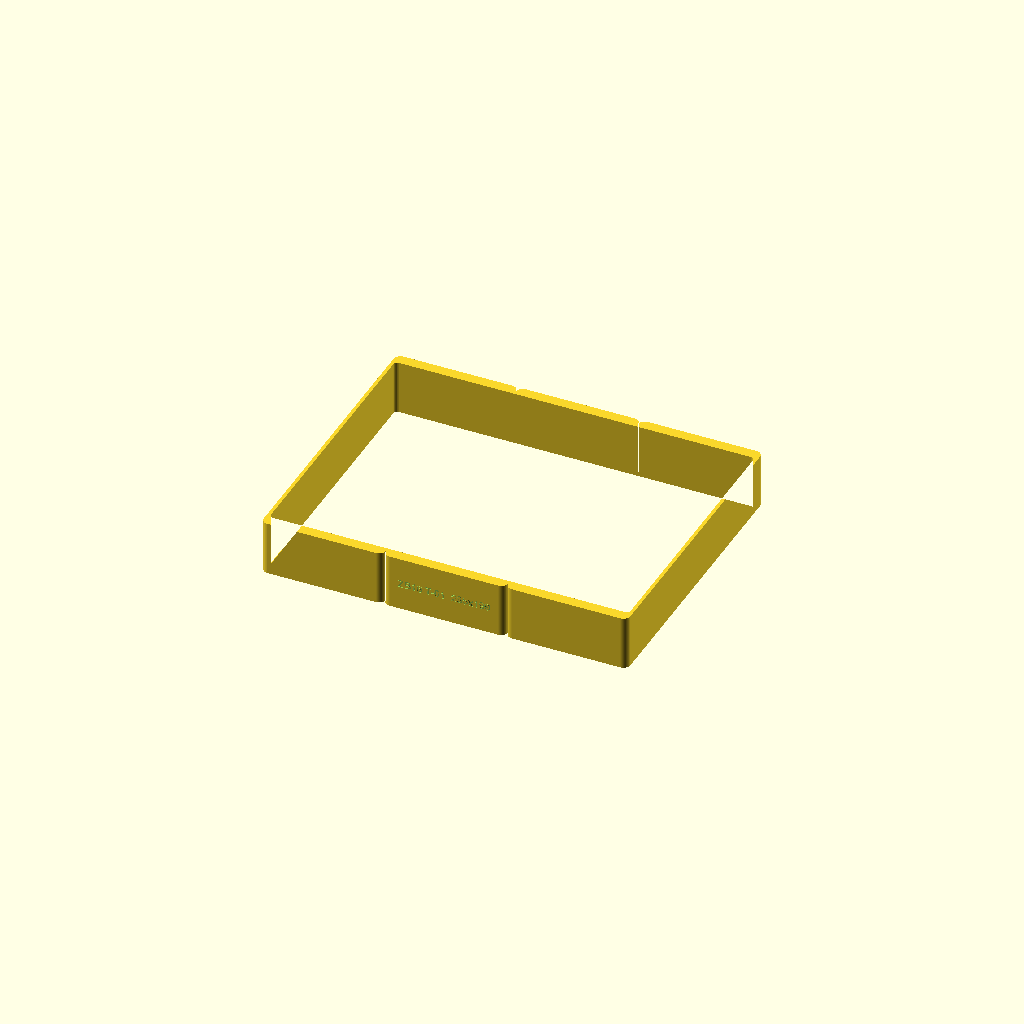
Cell 1 — every parameter at its default value.
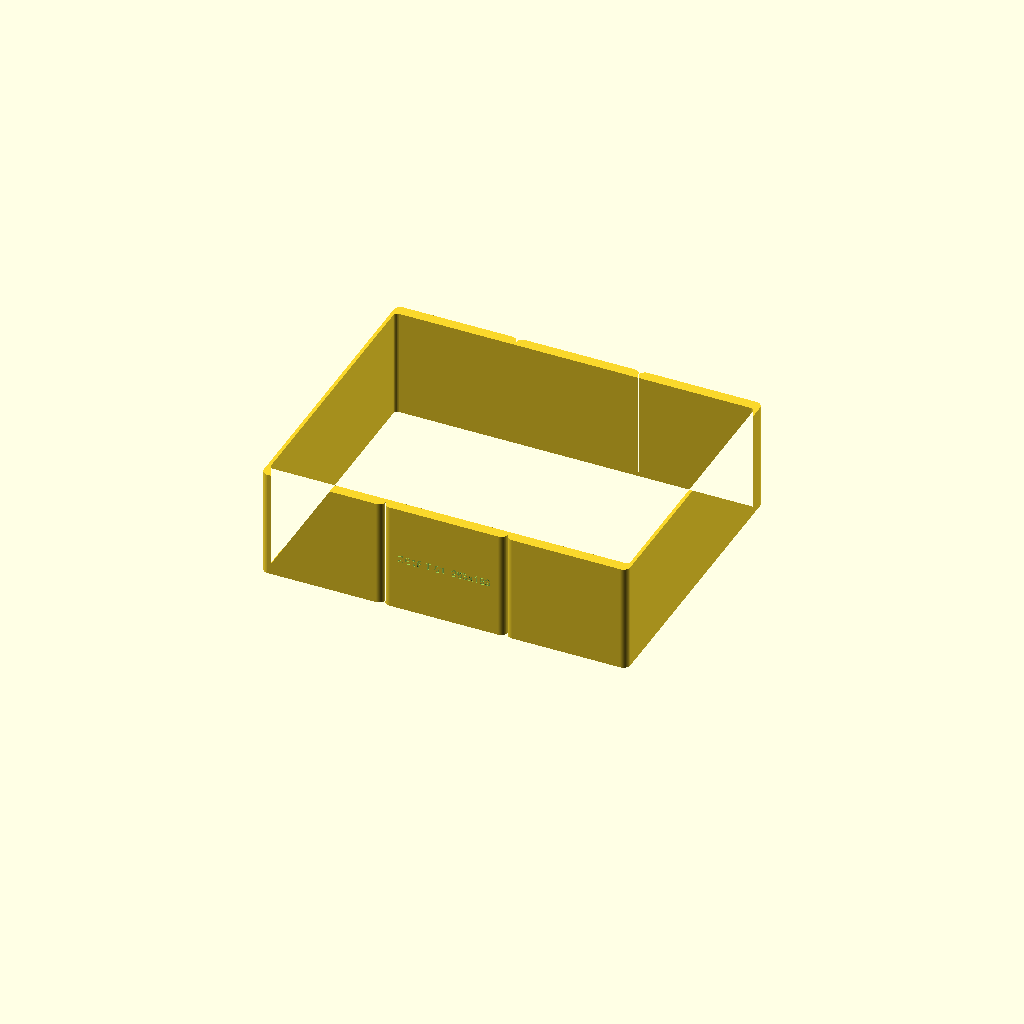
Cell 2: ring_h = 80 (everything else at default).
All cells are drawn from one camera (rotation 55°, 0°, 25°, orthographic, colour scheme Cornfield), so only the parameter changes between them.
The OpenSCAD source (cad/testring.scad):
// SPDX-License-Identifier: CERN-OHL-S-2.0
//
// Copyright 2026 Christoph Steinbeck
//
// This source describes Open Hardware and is licensed under the CERN-OHL-S v2.
// You may redistribute and modify this source and make products using it under
// the terms of the CERN-OHL-S v2 (https://ohwr.org/cern_ohl_s_v2.txt).
// This source is distributed WITHOUT ANY EXPRESS OR IMPLIED WARRANTY, INCLUDING
// OF MERCHANTABILITY, SATISFACTORY QUALITY AND FITNESS FOR A PARTICULAR PURPOSE.
// Please see the CERN-OHL-S v2 for applicable conditions.

// ═══════════════════════════════════════════════════════════════════
//  Zellblock 16 — Testring T-01
//
//  Musterstück vor der Vollausführung. konstruktion.md §11.1
//
//  Prüft in einem Zug:
//    1. Passung der Außenkontur in den Akkuschacht
//    2. Eingriff der Führungsrippen in die Zwickelnuten
//    3. Innenmaß gegen zwei echte Zellen nebeneinander
//
//  Der Schritt ist nicht verhandelbar: In der Breite bleiben
//  1,7 mm Spiel je Seite bei einer erwarteten Drucktoleranz von
//  ±0,4 mm. Ein Fehldruck des Vollteils kostet 3 kg Material und
//  über 30 Stunden.
//
//  Ausgabe:  openscad -o testring.stl testring.scad
// ═══════════════════════════════════════════════════════════════════

include <parameter.scad>
use <kontur.scad>

ring_h    = 40;   // Höhe des Musterstücks
marke_t   =  0.8; // Tiefe der eingeprägten Beschriftung
version   = "T-01";

module beschriftung() {
    // Von außen in die Vorderwand eingeprägt, damit auf mehreren
    // Testdrucken erkennbar bleibt, welcher Stand in der Hand liegt.
    // rotate([90,0,0]) kippt die Extrusionsrichtung von +z nach -y,
    // die Vertiefung läuft also von y = marke_t nach y = 0.
    translate([bauraum_b/2, marke_t + 0.01, ring_h/2])
        rotate([90, 0, 0])
            linear_extrude(height = marke_t + 0.02)
                text(str("ZB16 ", version, "  ",
                         innen_b, "x", innen_t),
                     size = 5.5, halign = "center", valign = "center",
                     font = "Helvetica:style=Bold");
}

module hoehenmarken() {
    // Alle 10 mm eine Kerbe an der linken Außenwand. Wenn der Ring im
    // Schacht klemmt, lässt sich daran ablesen, wie tief er kam.
    for (z = [10 : 10 : ring_h - 10])
        translate([-0.5, bauraum_t/2 - 12, z - 0.6])
            cube([1.6, 24, 1.2]);
}

module zellmarken() {
    // Zwei 2 mm hohe Stege markieren innen, wo der Zellblock steht.
    // Damit lässt sich das Innenmaß gegen zwei echte Zellen prüfen,
    // ohne nachzumessen: passen sie zwischen die Stege, stimmt es.
    x0 = (bauraum_b - zellblock_b) / 2;
    for (x = [x0 - 1.5, x0 + zellblock_b + 0.5])
        translate([x, wand_stirn, 0])
            cube([1.0, 18, 2]);
}

module testring() {
    difference() {
        // Unterseite bleibt plan: nur so lässt sich mit einer
        // Fühlerlehre prüfen, ob der Ring wirklich auf dem
        // Schachtboden aufsitzt und nicht irgendwo hängt.
        union() {
            linear_extrude(height = ring_h) wand_2d();
            zellmarken();
        }
        beschriftung();
        hoehenmarken();
    }
}

testring();

// Kontrollausgabe
echo(str("Testring ", version, ": Aussen ", bauraum_b, " × ", bauraum_t,
         ", Innen ", innen_b, " × ", innen_t, ", Höhe ", ring_h));
Parameter table extracted from the source (name, type, default, range or options):
ring_h: number, default 40
marke_t: number, default 0.8
version: string, default "T-01"
